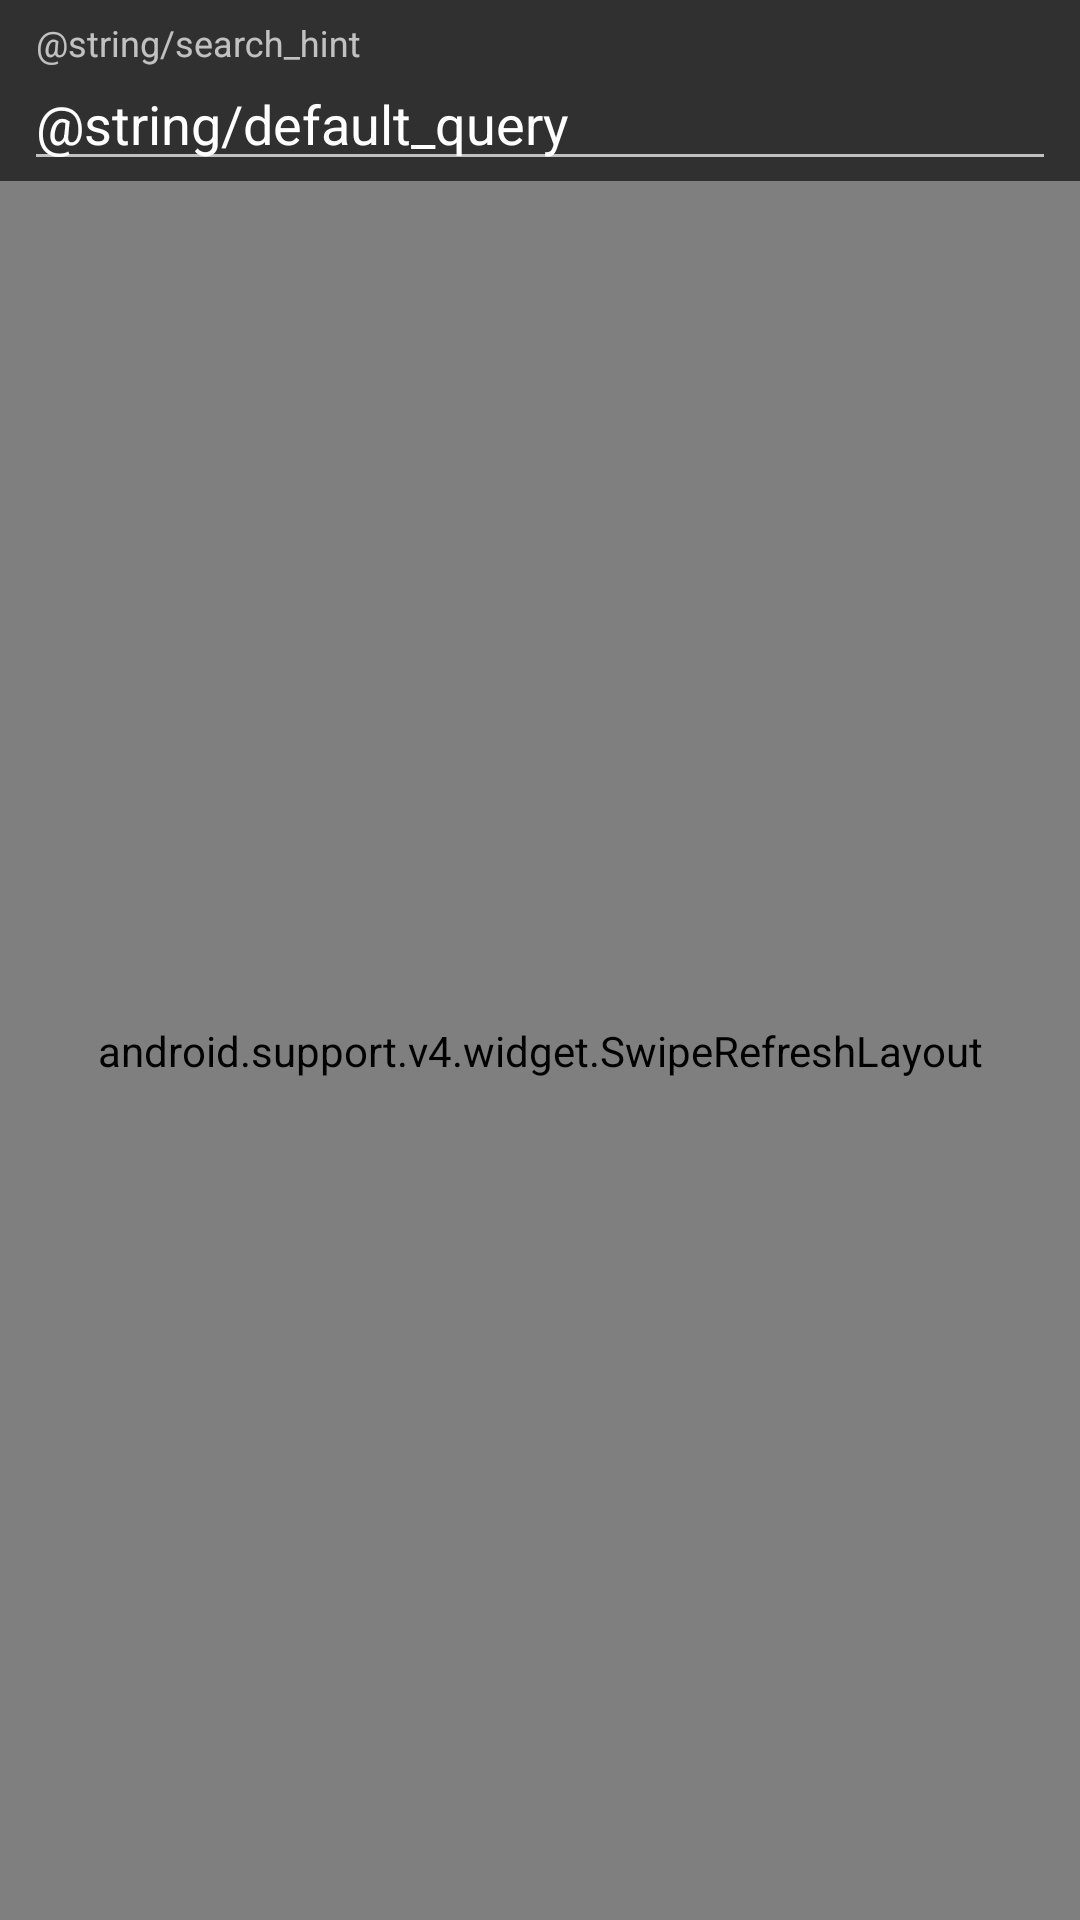

Write the Android layout XML for this screen, with the resource values it uses.
<!-- AndroidManifest.xml: application theme Theme.AppCompat.NoActionBar -->
<!-- res/layout/activity_search.xml -->
<?xml version="1.0" encoding="utf-8"?>
<LinearLayout xmlns:android="http://schemas.android.com/apk/res/android"
    xmlns:app="http://schemas.android.com/apk/res-auto"
    xmlns:tools="http://schemas.android.com/tools"
    android:layout_width="match_parent"
    android:layout_height="match_parent"
    android:orientation="vertical"
    tools:context=".controllers.SearchActivity">

    <android.support.design.widget.TextInputLayout
        android:id="@+id/input_layout"
        android:layout_width="match_parent"
        android:layout_height="wrap_content"
        android:layout_marginEnd="8dp"
        android:layout_marginStart="8dp"
        android:focusedByDefault="false"
        android:layout_marginTop="8dp">
        <EditText
            android:id="@+id/input"
            android:layout_width="match_parent"
            android:layout_height="wrap_content"
            android:hint="@string/search_hint"
            android:imeOptions="actionSearch"
            android:inputType="textNoSuggestions"
            tools:text="androiddev"
            android:text="@string/default_query"/>
    </android.support.design.widget.TextInputLayout>

    <android.support.v4.widget.SwipeRefreshLayout
        android:id="@+id/swipe_refresh"
        android:layout_width="match_parent"
        android:layout_height="match_parent">

        <android.support.v7.widget.RecyclerView
            android:id="@+id/videoList"
            android:layout_width="match_parent"
            android:layout_height="0dp"
            app:layoutManager="android.support.v7.widget.LinearLayoutManager"
            tools:listitem="@layout/channel_post_cell" />

    </android.support.v4.widget.SwipeRefreshLayout>

</LinearLayout>
<!-- res/layout/channel_post_cell.xml (included above) -->
<?xml version="1.0" encoding="utf-8"?>
<android.support.constraint.ConstraintLayout xmlns:android="http://schemas.android.com/apk/res/android"
    xmlns:app="http://schemas.android.com/apk/res-auto"
    xmlns:tools="http://schemas.android.com/tools"
    android:layout_width="match_parent"
    android:layout_height="wrap_content"
    android:background="@color/colorPrimaryDark">

    <ImageView
        android:id="@+id/imageViewThumb"
        android:layout_width="match_parent"
        android:layout_height="200dp"
        android:scaleType="centerCrop"
        app:layout_constraintEnd_toEndOf="parent"
        app:layout_constraintStart_toStartOf="parent"
        app:layout_constraintTop_toTopOf="parent"
        tools:srcCompat="@drawable/samplemq" />

    <TextView
        android:id="@+id/textViewTitle"
        android:layout_width="0dp"
        android:layout_height="wrap_content"
        android:layout_marginEnd="8dp"
        android:layout_marginStart="8dp"
        android:layout_marginTop="8dp"
        android:textAlignment="center"
        android:textColor="@color/colorAccent"
        app:layout_constraintEnd_toEndOf="parent"
        app:layout_constraintStart_toStartOf="parent"
        app:layout_constraintTop_toBottomOf="@+id/imageViewThumb"
        tools:text="NEW MOVIE TRAILERS 2018 | Weekly #22" />

    <TextView
        android:id="@+id/textViewChannelTitle"
        android:layout_width="0dp"
        android:layout_height="wrap_content"
        android:layout_marginBottom="8dp"
        android:layout_marginEnd="8dp"
        android:layout_marginStart="8dp"
        android:layout_marginTop="8dp"
        android:textAlignment="viewStart"
        android:textColor="@color/colorAccent"
        app:layout_constraintBottom_toBottomOf="parent"
        app:layout_constraintEnd_toStartOf="@+id/textViewDate"
        app:layout_constraintStart_toStartOf="parent"
        app:layout_constraintTop_toBottomOf="@+id/textViewTitle"
        tools:text="FilmSelect Trailer" />

    <TextView
        android:id="@+id/textViewDate"
        android:layout_width="wrap_content"
        android:layout_height="wrap_content"
        android:layout_marginBottom="8dp"
        android:layout_marginEnd="8dp"
        android:layout_marginTop="8dp"
        android:textAlignment="textEnd"
        android:textColor="@color/colorAccent"
        app:layout_constraintBottom_toBottomOf="parent"
        app:layout_constraintEnd_toEndOf="parent"
        app:layout_constraintTop_toBottomOf="@+id/textViewTitle"
        tools:text="2018-06-03" />

</android.support.constraint.ConstraintLayout>
<!-- resources referenced by this layout -->
<resources>
  <color name="colorAccent">#fbfdf8</color>
  <color name="colorPrimaryDark">#05060c</color>
</resources>
